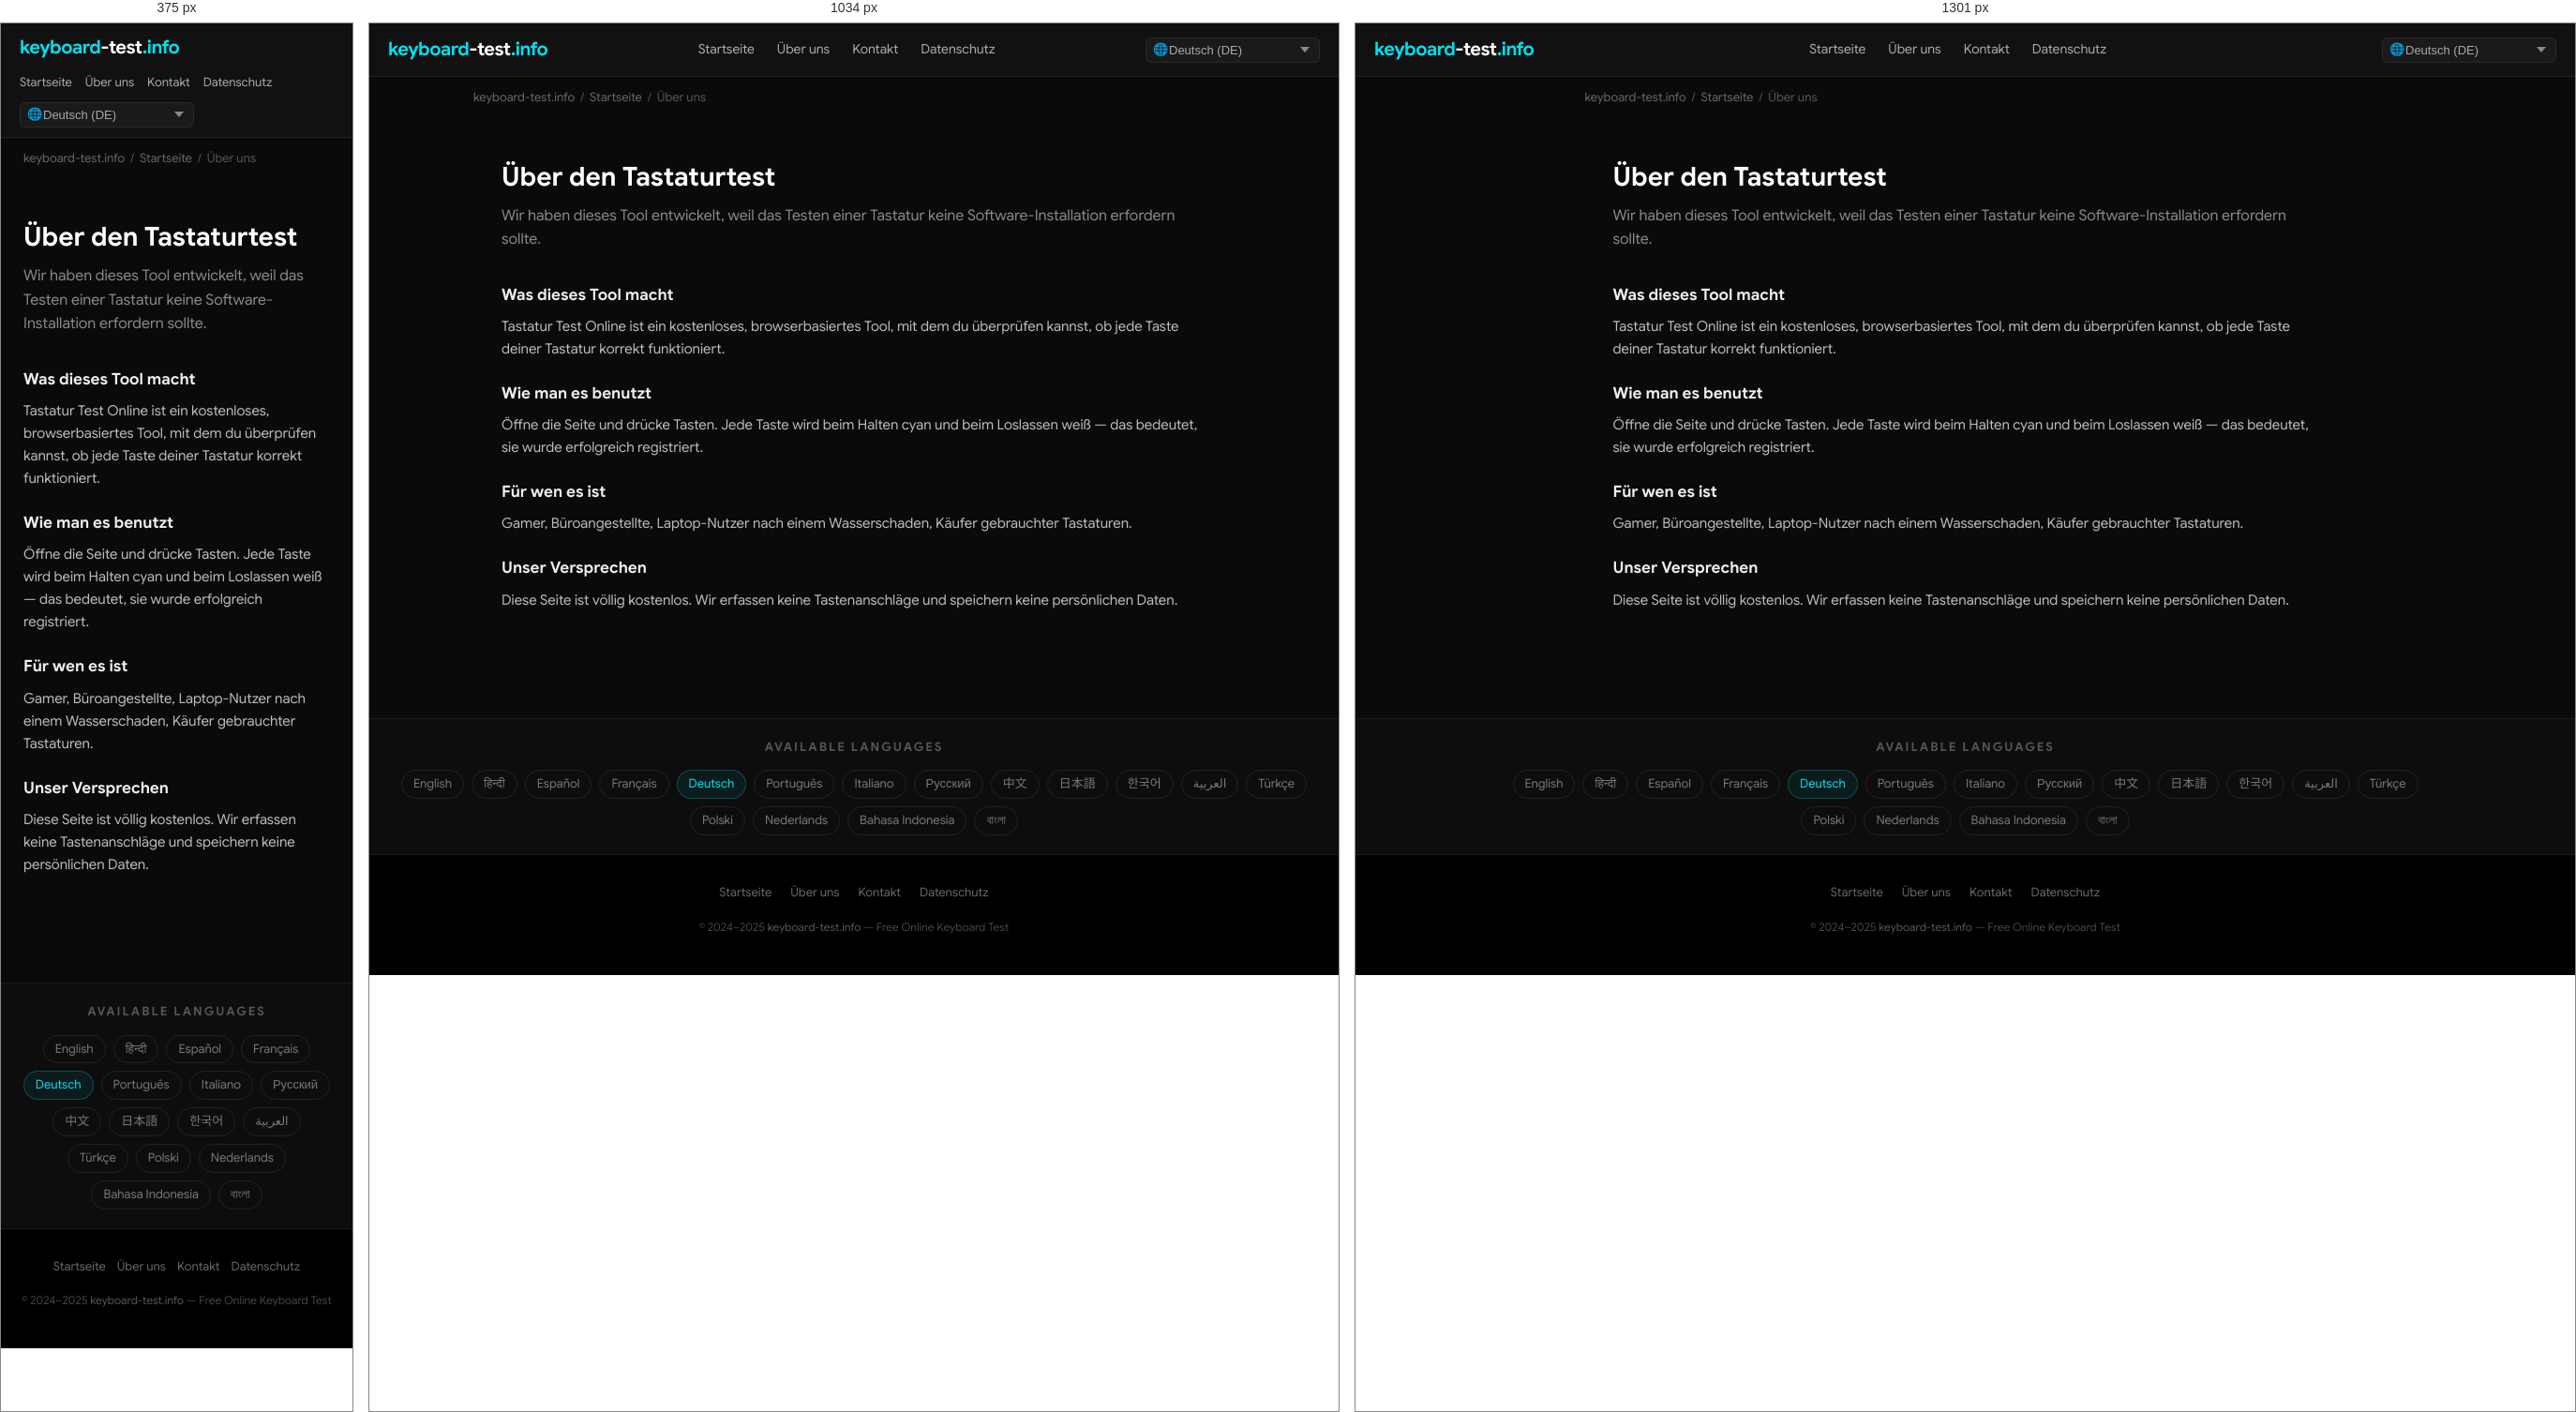
Rendered at 375 px, 1034 px and 1301 px, left to right.

<!-- file: index.html -->
<!DOCTYPE html>
<html lang="de" dir="ltr">
<head>
  <meta charset="UTF-8">
  <meta name="viewport" content="width=device-width, initial-scale=1.0">
  <title>Über den Tastaturtest — keyboard-test.info</title>
  <meta name="description" content="Wir haben dieses Tool entwickelt, weil das Testen einer Tastatur keine Software-Installation erfordern sollte.">
  <meta name="keywords" content="keyboard test, test keyboard, keyboard test online, online keyboard tester, keyboard checker, key test, keyboard testing tool, test my keyboard">
  <meta name="robots" content="index, follow, max-snippet:-1, max-image-preview:large">
  <meta name="author" content="keyboard-test.info">
  <link rel="canonical" href="https://keyboard-test.info/de/about/">
  <link rel="alternate" hreflang="en" href="https://keyboard-test.info/en/">
    <link rel="alternate" hreflang="hi" href="https://keyboard-test.info/hi/">
    <link rel="alternate" hreflang="es" href="https://keyboard-test.info/es/">
    <link rel="alternate" hreflang="fr" href="https://keyboard-test.info/fr/">
    <link rel="alternate" hreflang="de" href="https://keyboard-test.info/de/">
    <link rel="alternate" hreflang="pt" href="https://keyboard-test.info/pt/">
    <link rel="alternate" hreflang="it" href="https://keyboard-test.info/it/">
    <link rel="alternate" hreflang="ru" href="https://keyboard-test.info/ru/">
    <link rel="alternate" hreflang="zh" href="https://keyboard-test.info/zh/">
    <link rel="alternate" hreflang="ja" href="https://keyboard-test.info/ja/">
    <link rel="alternate" hreflang="ko" href="https://keyboard-test.info/ko/">
    <link rel="alternate" hreflang="ar" href="https://keyboard-test.info/ar/">
    <link rel="alternate" hreflang="tr" href="https://keyboard-test.info/tr/">
    <link rel="alternate" hreflang="pl" href="https://keyboard-test.info/pl/">
    <link rel="alternate" hreflang="nl" href="https://keyboard-test.info/nl/">
    <link rel="alternate" hreflang="id" href="https://keyboard-test.info/id/">
    <link rel="alternate" hreflang="bn" href="https://keyboard-test.info/bn/">
    <link rel="alternate" hreflang="x-default" href="https://keyboard-test.info/en/">
  <!-- Open Graph -->
  <meta property="og:type" content="website">
  <meta property="og:title" content="Über den Tastaturtest — keyboard-test.info">
  <meta property="og:description" content="Wir haben dieses Tool entwickelt, weil das Testen einer Tastatur keine Software-Installation erfordern sollte.">
  <meta property="og:url" content="https://keyboard-test.info/de/about/">
  <meta property="og:site_name" content="keyboard-test.info">
  <meta property="og:locale" content="de">
  <!-- Twitter Card -->
  <meta name="twitter:card" content="summary_large_image">
  <meta name="twitter:title" content="Über den Tastaturtest — keyboard-test.info">
  <meta name="twitter:description" content="Wir haben dieses Tool entwickelt, weil das Testen einer Tastatur keine Software-Installation erfordern sollte.">
  <!-- Google Sans local font preload -->
  <link rel="preload" href="/fonts/google-sans-latin-400-normal.woff2" as="font" type="font/woff2" crossorigin>
  <link rel="preload" href="/fonts/google-sans-latin-700-normal.woff2" as="font" type="font/woff2" crossorigin>
  <!-- Favicon & Icons -->
  <link rel="icon" type="image/x-icon" href="/images/fav.ico">
  <link rel="shortcut icon" href="/images/fav.ico">
  <link rel="apple-touch-icon" href="/images/apple-touch-icon.png">
  <meta name="theme-color" content="#0a0a0a">
  <!-- Open Graph Image -->
  <meta property="og:image" content="https://keyboard-test.info/images/og-image.jpg">
  <meta property="og:image:width" content="1200">
  <meta property="og:image:height" content="630">
  <meta name="twitter:image" content="https://keyboard-test.info/images/og-image.jpg">
  <!-- Stylesheet -->
  <link rel="stylesheet" href="/css/style.css">
  <!-- Schema.org -->
  <script type="application/ld+json">
  {
    "@context": "https://schema.org",
    "@type": "WebApplication",
    "name": "Keyboard Test Online",
    "url": "https://keyboard-test.info",
    "description": "Free online keyboard testing tool. Press any key to check if it works correctly.",
    "applicationCategory": "UtilityApplication",
    "operatingSystem": "Any",
    "offers": { "@type": "Offer", "price": "0", "priceCurrency": "USD" },
    "author": { "@type": "Organization", "name": "keyboard-test.info", "url": "https://keyboard-test.info" },
    "inLanguage": "de"
  }
  </script>
  <script type="application/ld+json">
  {"@context":"https://schema.org","@type":"AboutPage","name":"Über den Tastaturtest","url":"https://keyboard-test.info/de/about/","description":"Wir haben dieses Tool entwickelt, weil das Testen einer Tastatur keine Software-Installation erfordern sollte."}
  </script>
</head>
<body>

<nav class="site-nav" role="navigation" aria-label="Main navigation">
  <div class="nav-inner">
    <a href="/de/" class="logo">keyboard<span>-test</span>.info</a>
    <ul class="nav-links">
      <li><a href="/de/">Startseite</a></li>
      <li><a href="/de/about/">Über uns</a></li>
      <li><a href="/de/contact/">Kontakt</a></li>
      <li><a href="/de/privacy/">Datenschutz</a></li>
    </ul>
    <div class="nav-lang">
      <span class="lang-globe">🌐</span>
      <select class="lang-select has-globe" aria-label="Select language" onchange="window.location.href=this.value">
        <option value="/en/">English (EN)</option><option value="/hi/">हिन्दी (HI)</option><option value="/es/">Español (ES)</option><option value="/fr/">Français (FR)</option><option value="/de/" selected>Deutsch (DE)</option><option value="/pt/">Português (PT)</option><option value="/it/">Italiano (IT)</option><option value="/ru/">Русский (RU)</option><option value="/zh/">中文 (ZH)</option><option value="/ja/">日本語 (JA)</option><option value="/ko/">한국어 (KO)</option><option value="/ar/">العربية (AR)</option><option value="/tr/">Türkçe (TR)</option><option value="/pl/">Polski (PL)</option><option value="/nl/">Nederlands (NL)</option><option value="/id/">Bahasa Indonesia (ID)</option><option value="/bn/">বাংলা (BN)</option>
      </select>
    </div>
  </div>
</nav>
<main>
  <div class="breadcrumb"><a href="/">keyboard-test.info</a><span>/</span><a href="/de/">Startseite</a><span>/</span>Über uns</div>
  <div class="page-wrap">
    <h1>Über den Tastaturtest</h1>
    <p class="page-lead">Wir haben dieses Tool entwickelt, weil das Testen einer Tastatur keine Software-Installation erfordern sollte.</p>
    <h3>Was dieses Tool macht</h3><p>Tastatur Test Online ist ein kostenloses, browserbasiertes Tool, mit dem du überprüfen kannst, ob jede Taste deiner Tastatur korrekt funktioniert.</p>
<h3>Wie man es benutzt</h3><p>Öffne die Seite und drücke Tasten. Jede Taste wird beim Halten cyan und beim Loslassen weiß — das bedeutet, sie wurde erfolgreich registriert.</p>
<h3>Für wen es ist</h3><p>Gamer, Büroangestellte, Laptop-Nutzer nach einem Wasserschaden, Käufer gebrauchter Tastaturen.</p>
<h3>Unser Versprechen</h3><p>Diese Seite ist völlig kostenlos. Wir erfassen keine Tastenanschläge und speichern keine persönlichen Daten.</p>

  </div>
</main>

<section class="lang-switcher" aria-label="Language selector">
  <h3>Available Languages</h3>
  <div class="lang-grid"><a href="/en/">English</a><a href="/hi/">हिन्दी</a><a href="/es/">Español</a><a href="/fr/">Français</a><a href="/de/" class="active">Deutsch</a><a href="/pt/">Português</a><a href="/it/">Italiano</a><a href="/ru/">Русский</a><a href="/zh/">中文</a><a href="/ja/">日本語</a><a href="/ko/">한국어</a><a href="/ar/">العربية</a><a href="/tr/">Türkçe</a><a href="/pl/">Polski</a><a href="/nl/">Nederlands</a><a href="/id/">Bahasa Indonesia</a><a href="/bn/">বাংলা</a></div>
</section>

<footer class="site-footer" role="contentinfo">
  <div class="footer-links">
    <a href="/de/">Startseite</a>
    <a href="/de/about/">Über uns</a>
    <a href="/de/contact/">Kontakt</a>
    <a href="/de/privacy/">Datenschutz</a>
  </div>
  <p class="footer-copy">&copy; 2024–2025 <a href="https://keyboard-test.info">keyboard-test.info</a> — Free Online Keyboard Test</p>
</footer>
</body>
</html>

/* @media block from style.css */
@media (max-width: 1300px) { .keyboard-wrap { overflow-x: scroll; } }

/* @media block from style.css */
@media (max-width: 768px) {
  .hero-top h1 { font-size: 20px; }
  .site-nav .nav-inner { flex-wrap: wrap; height: auto; padding: 10px 0; gap: 8px; }
  .nav-links  { gap: 14px; }
  .nav-links a { font-size: 13px; }
  .content-section { padding: 28px 16px; }
  .feature-grid { grid-template-columns: 1fr; }
  .footer-links { gap: 12px; }
}